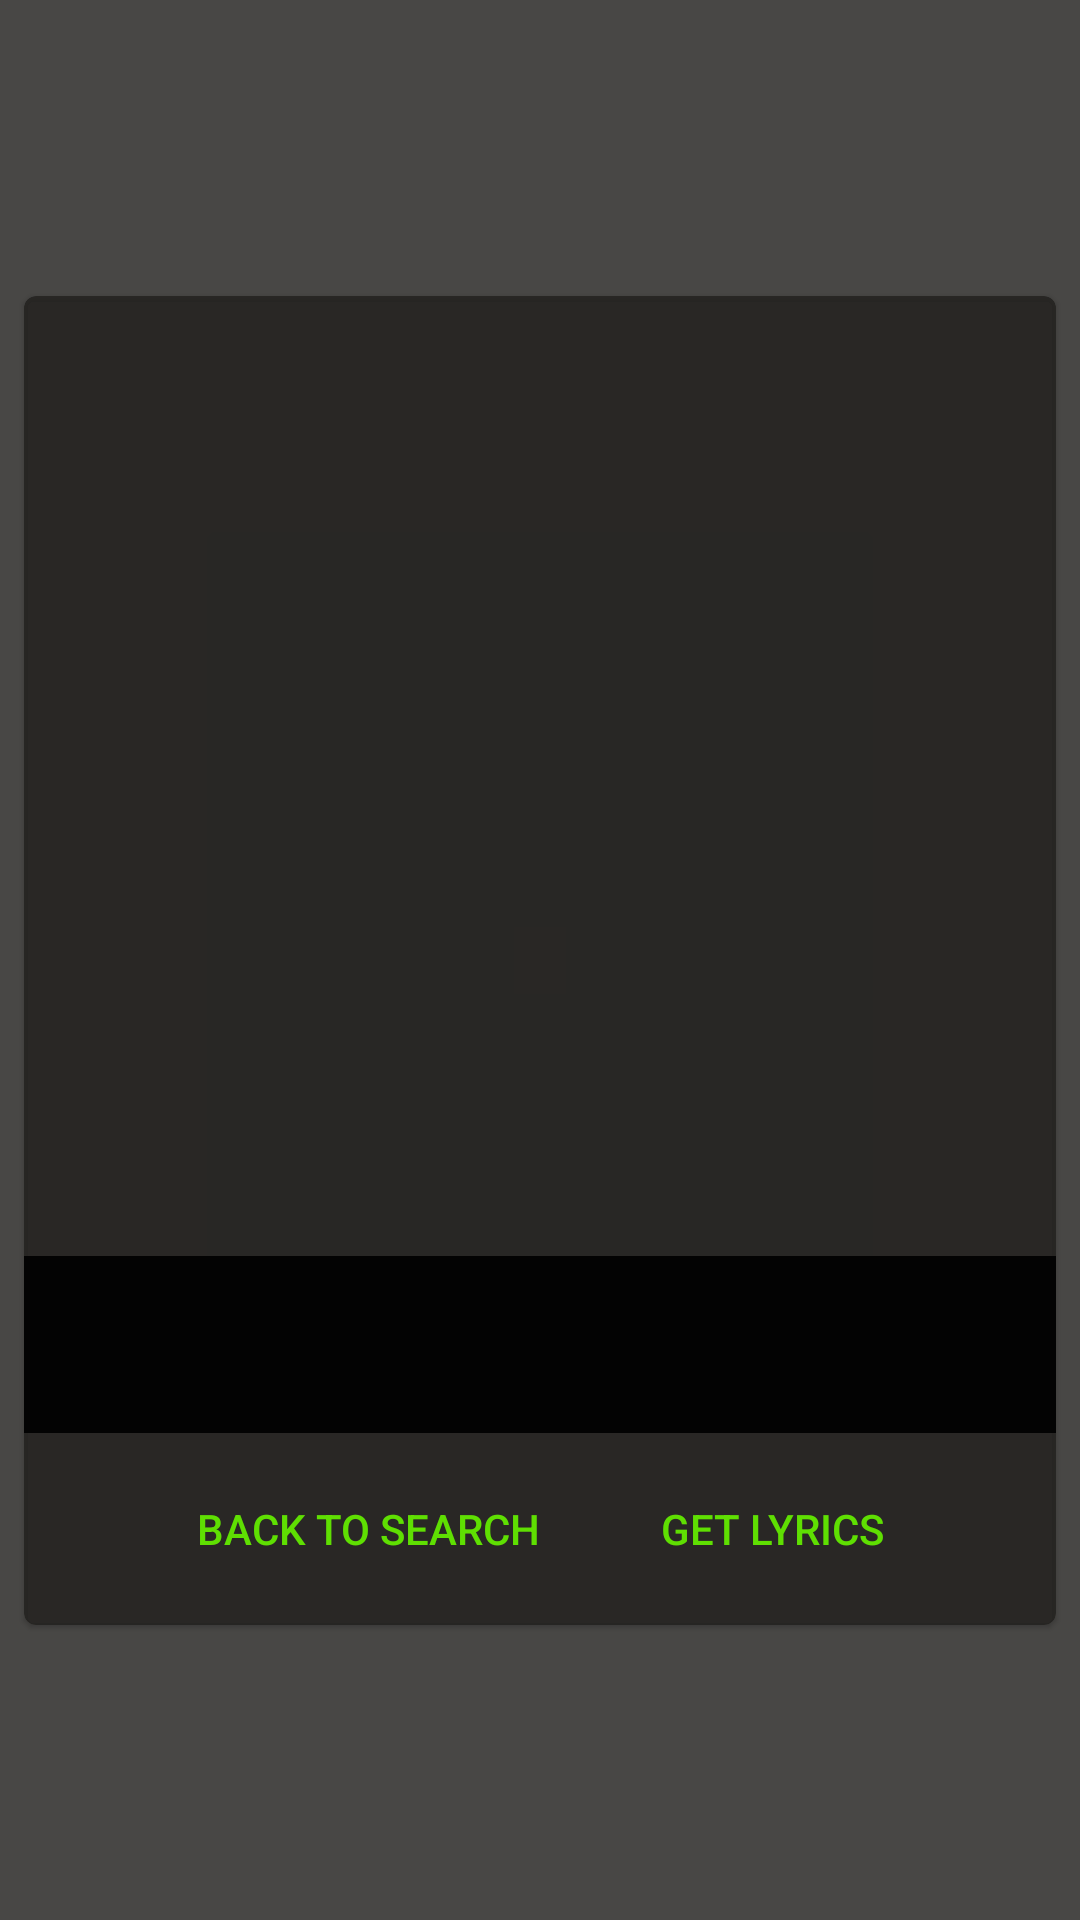

Layout XML and referenced resources for this Android screen:
<!-- AndroidManifest.xml: application theme AppTheme -->
<!-- res/layout/song_search_result.xml -->
<?xml version="1.0" encoding="utf-8"?>
<androidx.constraintlayout.widget.ConstraintLayout
    xmlns:android="http://schemas.android.com/apk/res/android"
    xmlns:app="http://schemas.android.com/apk/res-auto"
    xmlns:tools="http://schemas.android.com/tools"
    android:layout_width="match_parent"
    android:layout_height="match_parent"
    android:background="@color/colorAccent">

    <com.google.android.material.card.MaterialCardView
        android:id="@+id/card"
        android:layout_width="match_parent"
        android:layout_height="wrap_content"
        android:layout_margin="8dp"
        app:layout_constraintBottom_toBottomOf="parent"
        app:layout_constraintEnd_toEndOf="parent"
        app:layout_constraintStart_toStartOf="parent"
        app:layout_constraintTop_toTopOf="parent"
        android:backgroundTint="@color/colorAccent">

        <LinearLayout
            android:layout_width="match_parent"
            android:layout_height="wrap_content"
            android:orientation="vertical">

            
            <ImageView
                android:layout_width="match_parent"
                android:layout_height="320dp"
                android:scaleType="centerCrop"
                android:id="@+id/songImageView"/>

            <LinearLayout
                android:layout_width="match_parent"
                android:layout_height="wrap_content"
                android:orientation="vertical"
                android:padding="16dp"
                android:background="@color/colorPrimaryDark">

                
                <TextView
                    android:layout_width="wrap_content"
                    android:layout_height="wrap_content"
                    android:id="@+id/songTextView"
                    android:textAppearance="?attr/textAppearanceHeadline6"
                    android:textColor="@color/colorPrimary"/>

            </LinearLayout>

            <LinearLayout
                android:layout_width="wrap_content"
                android:layout_height="wrap_content"
                android:layout_margin="8dp"
                android:layout_gravity="center"
                android:orientation="horizontal">

                <com.google.android.material.button.MaterialButton
                    style="?attr/borderlessButtonStyle"
                    android:layout_width="wrap_content"
                    android:layout_height="wrap_content"
                    android:layout_marginEnd="8dp"
                    android:text="@string/back_to_search"
                    android:onClick="backToSearch"
                    android:backgroundTint="@color/colorPrimaryDark"
                    android:textColor="@color/colorPrimary"/>

                <com.google.android.material.button.MaterialButton
                    style="?attr/borderlessButtonStyle"
                    android:layout_width="wrap_content"
                    android:layout_height="wrap_content"
                    android:text="@string/get_lyrics"
                    android:onClick="getLyrics"
                    android:backgroundTint="@color/colorPrimaryDark"
                    android:textColor="@color/colorPrimary" />

            </LinearLayout>

        </LinearLayout>

    </com.google.android.material.card.MaterialCardView>


</androidx.constraintlayout.widget.ConstraintLayout>
<!-- resources referenced by this layout -->
<resources>
  <color name="colorAccent">#D223211F</color>
  <color name="colorPrimary">#ED63EE00</color>
  <color name="colorPrimaryDark">#EB000000</color>
  <string name="back_to_search">Back to search</string>
  <string name="get_lyrics">Get lyrics</string>
  <style name="AppTheme" parent="Theme.MaterialComponents.DayNight.Bridge">
          
          <item name="colorPrimary">@color/colorPrimary</item>
          <item name="colorPrimaryDark">@color/colorPrimaryDark</item>
          <item name="colorAccent">@color/colorAccent</item>
          <item name="android:actionBarStyle">@color/colorPrimaryDark</item>
      </style>
</resources>
